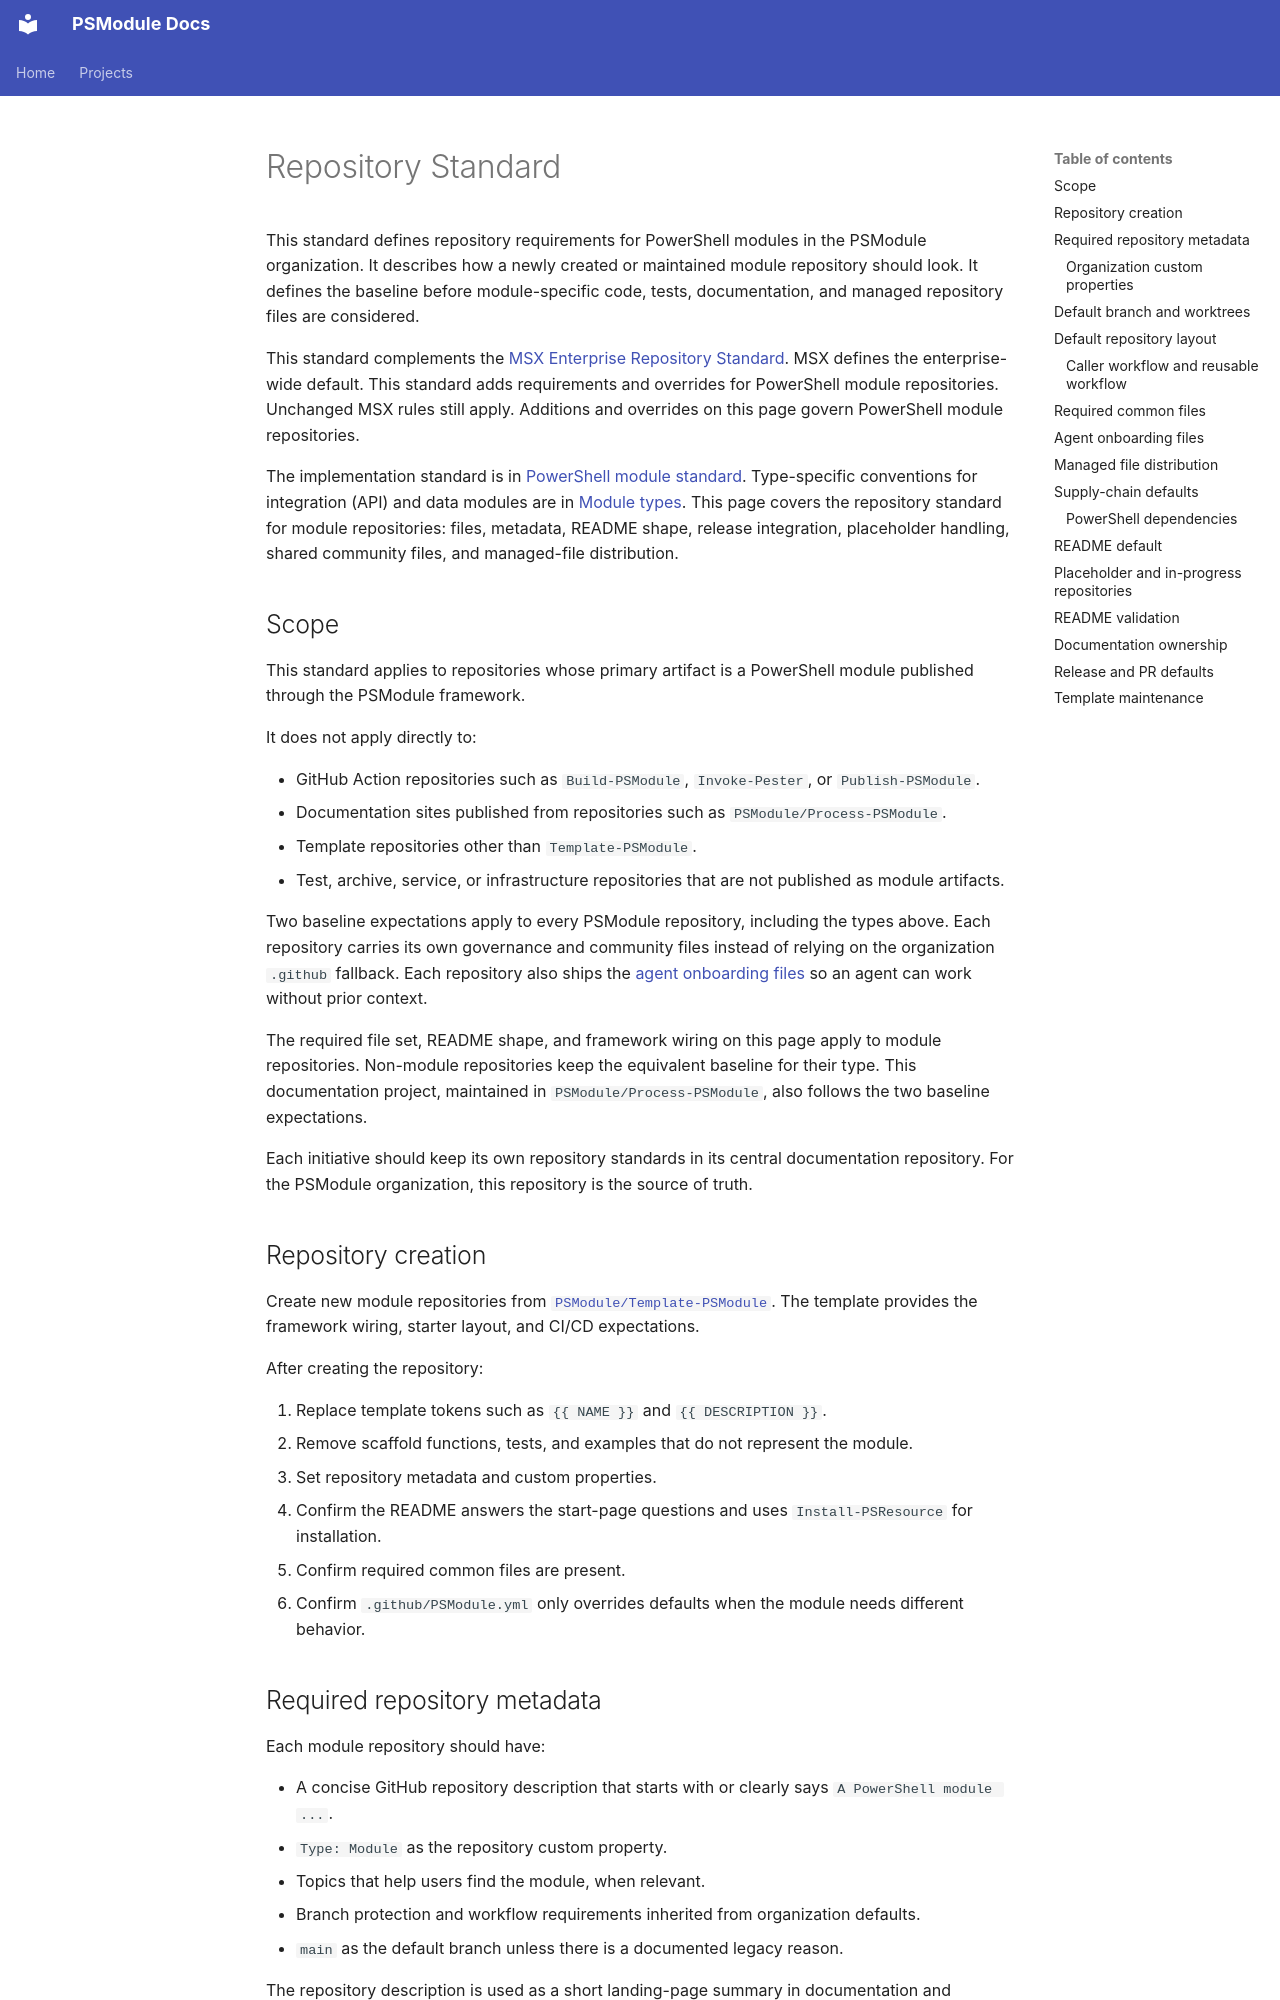

repository: PSModule/Process-PSModule · page: content/reference/repository-standard/index.html · generator: mkdocs

# Repository Standard

This standard defines repository requirements for PowerShell modules in the PSModule organization. It describes how a newly created or maintained module repository should look. It defines the baseline before module-specific code, tests, documentation, and managed repository files are considered.

This standard complements the [MSX Enterprise Repository Standard](https://msx.no/docs/Ways-of-Working/Repository-Standard/). MSX defines the enterprise-wide default. This standard adds requirements and overrides for PowerShell module repositories. Unchanged MSX rules still apply. Additions and overrides on this page govern PowerShell module repositories.

The implementation standard is in [PowerShell module standard](powershell-module-standard.md). Type-specific conventions for integration (API) and data modules are in [Module types](module-types.md). This page covers the repository standard for module repositories: files, metadata, README shape, release integration, placeholder handling, shared community files, and managed-file distribution.

## Scope

This standard applies to repositories whose primary artifact is a PowerShell module published through the PSModule framework.

It does not apply directly to:

- GitHub Action repositories such as `Build-PSModule`, `Invoke-Pester`, or `Publish-PSModule`.
- Documentation sites published from repositories such as `PSModule/Process-PSModule`.
- Template repositories other than `Template-PSModule`.
- Test, archive, service, or infrastructure repositories that are not published as module artifacts.

Two baseline expectations apply to every PSModule repository, including the types above. Each repository carries its own governance and community files instead of relying on the organization `.github` fallback. Each repository also ships the [agent onboarding files](#agent-onboarding-files) so an agent can work without prior context.

The required file set, README shape, and framework wiring on this page apply to module repositories. Non-module repositories keep the equivalent baseline for their type. This documentation project, maintained in `PSModule/Process-PSModule`, also follows the two baseline expectations.

Each initiative should keep its own repository standards in its central documentation repository. For the PSModule organization, this repository is the source of truth.

## Repository creation

Create new module repositories from [`PSModule/Template-PSModule`](https://github.com/PSModule/Template-PSModule). The template provides the framework wiring, starter layout, and CI/CD expectations.

After creating the repository:

1. Replace template tokens such as `{{ NAME }}` and `{{ DESCRIPTION }}`.
2. Remove scaffold functions, tests, and examples that do not represent the module.
3. Set repository metadata and custom properties.
4. Confirm the README answers the start-page questions and uses `Install-PSResource` for installation.
5. Confirm required common files are present.
6. Confirm `.github/PSModule.yml` only overrides defaults when the module needs different behavior.

## Required repository metadata

Each module repository should have:

- A concise GitHub repository description that starts with or clearly says `A PowerShell module ...`.
- `Type: Module` as the repository custom property.
- Topics that help users find the module, when relevant.
- Branch protection and workflow requirements inherited from organization defaults.
- `main` as the default branch unless there is a documented legacy reason.

The repository description is used as a short landing-page summary in documentation and automation. Keep it user-facing and avoid implementation details.
